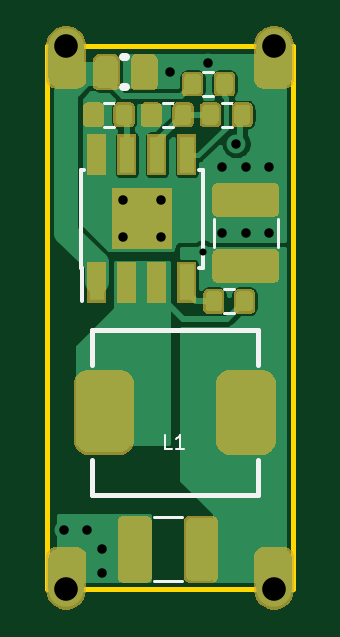
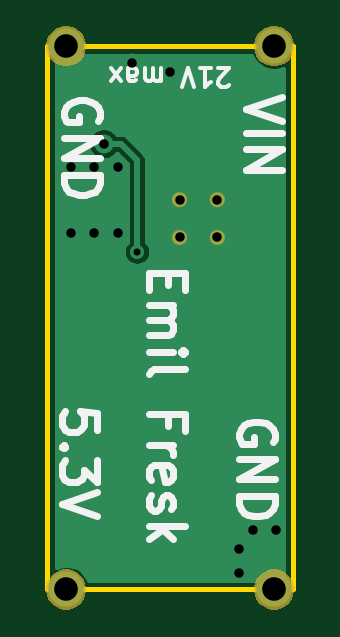
Circuit board: 11 layer files. Board 10.4 x 23.0 mm.
- bottom_copper: mav_psu-B_Cu.gbr (6785 bytes)
- bottom_mask: mav_psu-B_Mask.gbr (5312 bytes)
- paste: mav_psu-B_Paste.gbr (531 bytes)
- bottom_silk: mav_psu-B_SilkS.gbr (7643 bytes)
- outline: mav_psu-Edge_Cuts.gbr (730 bytes)
- top_copper: mav_psu-F_Cu.gbr (62237 bytes)
- top_mask: mav_psu-F_Mask.gbr (24373 bytes)
- paste: mav_psu-F_Paste.gbr (34682 bytes)
- top_silk: mav_psu-F_SilkS.gbr (44088 bytes)
- drill: mav_psu-NPTH.drl (323 bytes)
- drill: mav_psu-PTH.drl (665 bytes)

=== bottom_copper: mav_psu-B_Cu.gbr ===
G04 #@! TF.GenerationSoftware,KiCad,Pcbnew,5.1.0-060a0da~80~ubuntu18.04.1*
G04 #@! TF.CreationDate,2019-03-24T19:02:29+01:00*
G04 #@! TF.ProjectId,mav_psu,6d61765f-7073-4752-9e6b-696361645f70,rev?*
G04 #@! TF.SameCoordinates,Original*
G04 #@! TF.FileFunction,Copper,L2,Bot*
G04 #@! TF.FilePolarity,Positive*
%FSLAX46Y46*%
G04 Gerber Fmt 4.6, Leading zero omitted, Abs format (unit mm)*
G04 Created by KiCad (PCBNEW 5.1.0-060a0da~80~ubuntu18.04.1) date 2019-03-24 19:02:29*
%MOMM*%
%LPD*%
G04 APERTURE LIST*
%ADD10C,1.500000*%
%ADD11C,0.800000*%
%ADD12C,0.600000*%
%ADD13C,0.250000*%
%ADD14C,0.200000*%
G04 APERTURE END LIST*
D10*
X113800000Y-133700000D03*
X122600000Y-110700000D03*
X122600000Y-133700000D03*
X113800000Y-110700000D03*
D11*
X116200000Y-118800000D03*
X117800000Y-118800000D03*
X117800000Y-117200000D03*
X116200000Y-117200000D03*
X122400000Y-115800000D03*
X120400000Y-118600000D03*
X121400000Y-118600000D03*
X122400000Y-118600000D03*
X120400000Y-115800000D03*
X121400000Y-115800000D03*
X113700000Y-131200000D03*
X114700000Y-131200000D03*
X115300000Y-133000000D03*
X115300000Y-132000000D03*
X119800000Y-111400000D03*
X118200000Y-111800000D03*
D12*
X119600000Y-119400000D03*
D11*
X121000000Y-114828715D03*
D13*
X119600000Y-115600000D02*
X119600000Y-119400000D01*
X121000000Y-114828715D02*
X120298283Y-114828715D01*
X119600000Y-115526998D02*
X119600000Y-115600000D01*
X120298283Y-114828715D02*
X119600000Y-115526998D01*
D14*
G36*
X123000001Y-132729173D02*
G01*
X122906274Y-132690350D01*
X122703416Y-132650000D01*
X122496584Y-132650000D01*
X122293726Y-132690350D01*
X122102638Y-132769502D01*
X121930664Y-132884411D01*
X121784411Y-133030664D01*
X121669502Y-133202638D01*
X121629173Y-133300000D01*
X113400000Y-133300000D01*
X113400000Y-119340905D01*
X119000000Y-119340905D01*
X119000000Y-119459095D01*
X119023058Y-119575014D01*
X119068287Y-119684207D01*
X119133950Y-119782478D01*
X119217522Y-119866050D01*
X119315793Y-119931713D01*
X119424986Y-119976942D01*
X119540905Y-120000000D01*
X119659095Y-120000000D01*
X119775014Y-119976942D01*
X119884207Y-119931713D01*
X119982478Y-119866050D01*
X120066050Y-119782478D01*
X120131713Y-119684207D01*
X120176942Y-119575014D01*
X120200000Y-119459095D01*
X120200000Y-119340905D01*
X120176942Y-119224986D01*
X120131713Y-119115793D01*
X120066050Y-119017522D01*
X120025000Y-118976472D01*
X120025000Y-115703038D01*
X120455003Y-115273036D01*
X120456274Y-115274939D01*
X120553776Y-115372441D01*
X120668426Y-115449047D01*
X120795818Y-115501814D01*
X120931056Y-115528715D01*
X121068944Y-115528715D01*
X121204182Y-115501814D01*
X121331574Y-115449047D01*
X121446224Y-115372441D01*
X121543726Y-115274939D01*
X121620332Y-115160289D01*
X121673099Y-115032897D01*
X121700000Y-114897659D01*
X121700000Y-114759771D01*
X121673099Y-114624533D01*
X121620332Y-114497141D01*
X121543726Y-114382491D01*
X121446224Y-114284989D01*
X121331574Y-114208383D01*
X121204182Y-114155616D01*
X121068944Y-114128715D01*
X120931056Y-114128715D01*
X120795818Y-114155616D01*
X120668426Y-114208383D01*
X120553776Y-114284989D01*
X120456274Y-114382491D01*
X120442093Y-114403715D01*
X120319149Y-114403715D01*
X120298282Y-114401660D01*
X120277415Y-114403715D01*
X120277409Y-114403715D01*
X120223381Y-114409036D01*
X120214968Y-114409865D01*
X120190666Y-114417237D01*
X120134856Y-114434167D01*
X120061023Y-114473631D01*
X119996309Y-114526741D01*
X119983004Y-114542953D01*
X119314243Y-115211715D01*
X119298026Y-115225024D01*
X119244916Y-115289739D01*
X119205452Y-115363572D01*
X119181150Y-115443685D01*
X119175000Y-115506125D01*
X119175000Y-115506131D01*
X119172945Y-115526998D01*
X119175000Y-115547865D01*
X119175000Y-115579127D01*
X119175001Y-118976471D01*
X119133950Y-119017522D01*
X119068287Y-119115793D01*
X119023058Y-119224986D01*
X119000000Y-119340905D01*
X113400000Y-119340905D01*
X113400000Y-111670827D01*
X113493726Y-111709650D01*
X113696584Y-111750000D01*
X113903416Y-111750000D01*
X114106274Y-111709650D01*
X114297362Y-111630498D01*
X114469336Y-111515589D01*
X114615589Y-111369336D01*
X114730498Y-111197362D01*
X114770827Y-111100000D01*
X123000000Y-111100000D01*
X123000001Y-132729173D01*
X123000001Y-132729173D01*
G37*
X123000001Y-132729173D02*
X122906274Y-132690350D01*
X122703416Y-132650000D01*
X122496584Y-132650000D01*
X122293726Y-132690350D01*
X122102638Y-132769502D01*
X121930664Y-132884411D01*
X121784411Y-133030664D01*
X121669502Y-133202638D01*
X121629173Y-133300000D01*
X113400000Y-133300000D01*
X113400000Y-119340905D01*
X119000000Y-119340905D01*
X119000000Y-119459095D01*
X119023058Y-119575014D01*
X119068287Y-119684207D01*
X119133950Y-119782478D01*
X119217522Y-119866050D01*
X119315793Y-119931713D01*
X119424986Y-119976942D01*
X119540905Y-120000000D01*
X119659095Y-120000000D01*
X119775014Y-119976942D01*
X119884207Y-119931713D01*
X119982478Y-119866050D01*
X120066050Y-119782478D01*
X120131713Y-119684207D01*
X120176942Y-119575014D01*
X120200000Y-119459095D01*
X120200000Y-119340905D01*
X120176942Y-119224986D01*
X120131713Y-119115793D01*
X120066050Y-119017522D01*
X120025000Y-118976472D01*
X120025000Y-115703038D01*
X120455003Y-115273036D01*
X120456274Y-115274939D01*
X120553776Y-115372441D01*
X120668426Y-115449047D01*
X120795818Y-115501814D01*
X120931056Y-115528715D01*
X121068944Y-115528715D01*
X121204182Y-115501814D01*
X121331574Y-115449047D01*
X121446224Y-115372441D01*
X121543726Y-115274939D01*
X121620332Y-115160289D01*
X121673099Y-115032897D01*
X121700000Y-114897659D01*
X121700000Y-114759771D01*
X121673099Y-114624533D01*
X121620332Y-114497141D01*
X121543726Y-114382491D01*
X121446224Y-114284989D01*
X121331574Y-114208383D01*
X121204182Y-114155616D01*
X121068944Y-114128715D01*
X120931056Y-114128715D01*
X120795818Y-114155616D01*
X120668426Y-114208383D01*
X120553776Y-114284989D01*
X120456274Y-114382491D01*
X120442093Y-114403715D01*
X120319149Y-114403715D01*
X120298282Y-114401660D01*
X120277415Y-114403715D01*
X120277409Y-114403715D01*
X120223381Y-114409036D01*
X120214968Y-114409865D01*
X120190666Y-114417237D01*
X120134856Y-114434167D01*
X120061023Y-114473631D01*
X119996309Y-114526741D01*
X119983004Y-114542953D01*
X119314243Y-115211715D01*
X119298026Y-115225024D01*
X119244916Y-115289739D01*
X119205452Y-115363572D01*
X119181150Y-115443685D01*
X119175000Y-115506125D01*
X119175000Y-115506131D01*
X119172945Y-115526998D01*
X119175000Y-115547865D01*
X119175000Y-115579127D01*
X119175001Y-118976471D01*
X119133950Y-119017522D01*
X119068287Y-119115793D01*
X119023058Y-119224986D01*
X119000000Y-119340905D01*
X113400000Y-119340905D01*
X113400000Y-111670827D01*
X113493726Y-111709650D01*
X113696584Y-111750000D01*
X113903416Y-111750000D01*
X114106274Y-111709650D01*
X114297362Y-111630498D01*
X114469336Y-111515589D01*
X114615589Y-111369336D01*
X114730498Y-111197362D01*
X114770827Y-111100000D01*
X123000000Y-111100000D01*
X123000001Y-132729173D01*
M02*

=== bottom_mask: mav_psu-B_Mask.gbr ===
G04 #@! TF.GenerationSoftware,KiCad,Pcbnew,5.1.0-060a0da~80~ubuntu18.04.1*
G04 #@! TF.CreationDate,2019-03-24T19:02:29+01:00*
G04 #@! TF.ProjectId,mav_psu,6d61765f-7073-4752-9e6b-696361645f70,rev?*
G04 #@! TF.SameCoordinates,Original*
G04 #@! TF.FileFunction,Soldermask,Bot*
G04 #@! TF.FilePolarity,Negative*
%FSLAX46Y46*%
G04 Gerber Fmt 4.6, Leading zero omitted, Abs format (unit mm)*
G04 Created by KiCad (PCBNEW 5.1.0-060a0da~80~ubuntu18.04.1) date 2019-03-24 19:02:29*
%MOMM*%
%LPD*%
G04 APERTURE LIST*
%ADD10C,0.350000*%
%ADD11C,0.100000*%
G04 APERTURE END LIST*
D10*
X116350000Y-118800000D02*
G75*
G03X116350000Y-118800000I-150000J0D01*
G01*
X117950000Y-118800000D02*
G75*
G03X117950000Y-118800000I-150000J0D01*
G01*
X117950000Y-117200000D02*
G75*
G03X117950000Y-117200000I-150000J0D01*
G01*
X116350000Y-117200000D02*
G75*
G03X116350000Y-117200000I-150000J0D01*
G01*
D11*
G36*
X122847934Y-132882664D02*
G01*
X123002625Y-132946739D01*
X123002626Y-132946740D01*
X123141844Y-133039762D01*
X123260238Y-133158156D01*
X123260239Y-133158158D01*
X123353261Y-133297375D01*
X123417336Y-133452066D01*
X123450000Y-133616281D01*
X123450000Y-133783719D01*
X123417336Y-133947934D01*
X123353261Y-134102625D01*
X123353260Y-134102626D01*
X123260238Y-134241844D01*
X123141844Y-134360238D01*
X123071762Y-134407065D01*
X123002625Y-134453261D01*
X122847934Y-134517336D01*
X122683719Y-134550000D01*
X122516281Y-134550000D01*
X122352066Y-134517336D01*
X122197375Y-134453261D01*
X122128238Y-134407065D01*
X122058156Y-134360238D01*
X121939762Y-134241844D01*
X121846740Y-134102626D01*
X121846739Y-134102625D01*
X121782664Y-133947934D01*
X121750000Y-133783719D01*
X121750000Y-133616281D01*
X121782664Y-133452066D01*
X121846739Y-133297375D01*
X121939761Y-133158158D01*
X121939762Y-133158156D01*
X122058156Y-133039762D01*
X122197374Y-132946740D01*
X122197375Y-132946739D01*
X122352066Y-132882664D01*
X122516281Y-132850000D01*
X122683719Y-132850000D01*
X122847934Y-132882664D01*
X122847934Y-132882664D01*
G37*
G36*
X114047934Y-132882664D02*
G01*
X114202625Y-132946739D01*
X114202626Y-132946740D01*
X114341844Y-133039762D01*
X114460238Y-133158156D01*
X114460239Y-133158158D01*
X114553261Y-133297375D01*
X114617336Y-133452066D01*
X114650000Y-133616281D01*
X114650000Y-133783719D01*
X114617336Y-133947934D01*
X114553261Y-134102625D01*
X114553260Y-134102626D01*
X114460238Y-134241844D01*
X114341844Y-134360238D01*
X114271762Y-134407065D01*
X114202625Y-134453261D01*
X114047934Y-134517336D01*
X113883719Y-134550000D01*
X113716281Y-134550000D01*
X113552066Y-134517336D01*
X113397375Y-134453261D01*
X113328238Y-134407065D01*
X113258156Y-134360238D01*
X113139762Y-134241844D01*
X113046740Y-134102626D01*
X113046739Y-134102625D01*
X112982664Y-133947934D01*
X112950000Y-133783719D01*
X112950000Y-133616281D01*
X112982664Y-133452066D01*
X113046739Y-133297375D01*
X113139761Y-133158158D01*
X113139762Y-133158156D01*
X113258156Y-133039762D01*
X113397374Y-132946740D01*
X113397375Y-132946739D01*
X113552066Y-132882664D01*
X113716281Y-132850000D01*
X113883719Y-132850000D01*
X114047934Y-132882664D01*
X114047934Y-132882664D01*
G37*
G36*
X122847934Y-109882664D02*
G01*
X123002625Y-109946739D01*
X123002626Y-109946740D01*
X123141844Y-110039762D01*
X123260238Y-110158156D01*
X123260239Y-110158158D01*
X123353261Y-110297375D01*
X123417336Y-110452066D01*
X123450000Y-110616281D01*
X123450000Y-110783719D01*
X123417336Y-110947934D01*
X123353261Y-111102625D01*
X123353260Y-111102626D01*
X123260238Y-111241844D01*
X123141844Y-111360238D01*
X123071762Y-111407065D01*
X123002625Y-111453261D01*
X122847934Y-111517336D01*
X122683719Y-111550000D01*
X122516281Y-111550000D01*
X122352066Y-111517336D01*
X122197375Y-111453261D01*
X122128238Y-111407065D01*
X122058156Y-111360238D01*
X121939762Y-111241844D01*
X121846740Y-111102626D01*
X121846739Y-111102625D01*
X121782664Y-110947934D01*
X121750000Y-110783719D01*
X121750000Y-110616281D01*
X121782664Y-110452066D01*
X121846739Y-110297375D01*
X121939761Y-110158158D01*
X121939762Y-110158156D01*
X122058156Y-110039762D01*
X122197374Y-109946740D01*
X122197375Y-109946739D01*
X122352066Y-109882664D01*
X122516281Y-109850000D01*
X122683719Y-109850000D01*
X122847934Y-109882664D01*
X122847934Y-109882664D01*
G37*
G36*
X114047934Y-109882664D02*
G01*
X114202625Y-109946739D01*
X114202626Y-109946740D01*
X114341844Y-110039762D01*
X114460238Y-110158156D01*
X114460239Y-110158158D01*
X114553261Y-110297375D01*
X114617336Y-110452066D01*
X114650000Y-110616281D01*
X114650000Y-110783719D01*
X114617336Y-110947934D01*
X114553261Y-111102625D01*
X114553260Y-111102626D01*
X114460238Y-111241844D01*
X114341844Y-111360238D01*
X114271762Y-111407065D01*
X114202625Y-111453261D01*
X114047934Y-111517336D01*
X113883719Y-111550000D01*
X113716281Y-111550000D01*
X113552066Y-111517336D01*
X113397375Y-111453261D01*
X113328238Y-111407065D01*
X113258156Y-111360238D01*
X113139762Y-111241844D01*
X113046740Y-111102626D01*
X113046739Y-111102625D01*
X112982664Y-110947934D01*
X112950000Y-110783719D01*
X112950000Y-110616281D01*
X112982664Y-110452066D01*
X113046739Y-110297375D01*
X113139761Y-110158158D01*
X113139762Y-110158156D01*
X113258156Y-110039762D01*
X113397374Y-109946740D01*
X113397375Y-109946739D01*
X113552066Y-109882664D01*
X113716281Y-109850000D01*
X113883719Y-109850000D01*
X114047934Y-109882664D01*
X114047934Y-109882664D01*
G37*
M02*

=== paste: mav_psu-B_Paste.gbr ===
G04 #@! TF.GenerationSoftware,KiCad,Pcbnew,5.1.0-060a0da~80~ubuntu18.04.1*
G04 #@! TF.CreationDate,2019-03-24T19:02:29+01:00*
G04 #@! TF.ProjectId,mav_psu,6d61765f-7073-4752-9e6b-696361645f70,rev?*
G04 #@! TF.SameCoordinates,Original*
G04 #@! TF.FileFunction,Paste,Bot*
G04 #@! TF.FilePolarity,Positive*
%FSLAX46Y46*%
G04 Gerber Fmt 4.6, Leading zero omitted, Abs format (unit mm)*
G04 Created by KiCad (PCBNEW 5.1.0-060a0da~80~ubuntu18.04.1) date 2019-03-24 19:02:29*
%MOMM*%
%LPD*%
G04 APERTURE LIST*
G04 APERTURE END LIST*
M02*

=== bottom_silk: mav_psu-B_SilkS.gbr (7643 bytes, source omitted) ===
=== outline: mav_psu-Edge_Cuts.gbr ===
G04 #@! TF.GenerationSoftware,KiCad,Pcbnew,5.1.0-060a0da~80~ubuntu18.04.1*
G04 #@! TF.CreationDate,2019-03-24T19:02:29+01:00*
G04 #@! TF.ProjectId,mav_psu,6d61765f-7073-4752-9e6b-696361645f70,rev?*
G04 #@! TF.SameCoordinates,Original*
G04 #@! TF.FileFunction,Profile,NP*
%FSLAX46Y46*%
G04 Gerber Fmt 4.6, Leading zero omitted, Abs format (unit mm)*
G04 Created by KiCad (PCBNEW 5.1.0-060a0da~80~ubuntu18.04.1) date 2019-03-24 19:02:29*
%MOMM*%
%LPD*%
G04 APERTURE LIST*
%ADD10C,0.200000*%
G04 APERTURE END LIST*
D10*
X113000000Y-133700000D02*
X113000000Y-110700000D01*
X123400000Y-133700000D02*
X113000000Y-133700000D01*
X123400000Y-110700000D02*
X123400000Y-133700000D01*
X113000000Y-110700000D02*
X123400000Y-110700000D01*
M02*

=== top_copper: mav_psu-F_Cu.gbr (62237 bytes, source omitted) ===
=== top_mask: mav_psu-F_Mask.gbr (24373 bytes, source omitted) ===
=== paste: mav_psu-F_Paste.gbr (34682 bytes, source omitted) ===
=== top_silk: mav_psu-F_SilkS.gbr (44088 bytes, source omitted) ===
=== drill: mav_psu-NPTH.drl ===
M48
; DRILL file {KiCad 5.1.0-060a0da~80~ubuntu18.04.1} date sön 24 mar 2019 19:02:34
; FORMAT={-:-/ absolute / metric / decimal}
; #@! TF.CreationDate,2019-03-24T19:02:34+01:00
; #@! TF.GenerationSoftware,Kicad,Pcbnew,5.1.0-060a0da~80~ubuntu18.04.1
; #@! TF.FileFunction,NonPlated,1,2,NPTH
FMAT,2
METRIC
%
G90
G05
T0
M30

=== drill: mav_psu-PTH.drl ===
M48
; DRILL file {KiCad 5.1.0-060a0da~80~ubuntu18.04.1} date sön 24 mar 2019 19:02:34
; FORMAT={-:-/ absolute / metric / decimal}
; #@! TF.CreationDate,2019-03-24T19:02:34+01:00
; #@! TF.GenerationSoftware,Kicad,Pcbnew,5.1.0-060a0da~80~ubuntu18.04.1
; #@! TF.FileFunction,Plated,1,2,PTH
FMAT,2
METRIC
T1C0.300
T2C0.400
T3C1.000
%
G90
G05
T1
X119.6Y-119.4
T2
X113.7Y-131.2
X114.7Y-131.2
X115.3Y-132.0
X115.3Y-133.0
X116.2Y-117.2
X116.2Y-118.8
X117.8Y-117.2
X117.8Y-118.8
X118.2Y-111.8
X119.8Y-111.4
X120.4Y-115.8
X120.4Y-118.6
X121.0Y-114.829
X121.4Y-115.8
X121.4Y-118.6
X122.4Y-115.8
X122.4Y-118.6
T3
X122.6Y-133.7
X122.6Y-110.7
X113.8Y-133.7
X113.8Y-110.7
T0
M30
